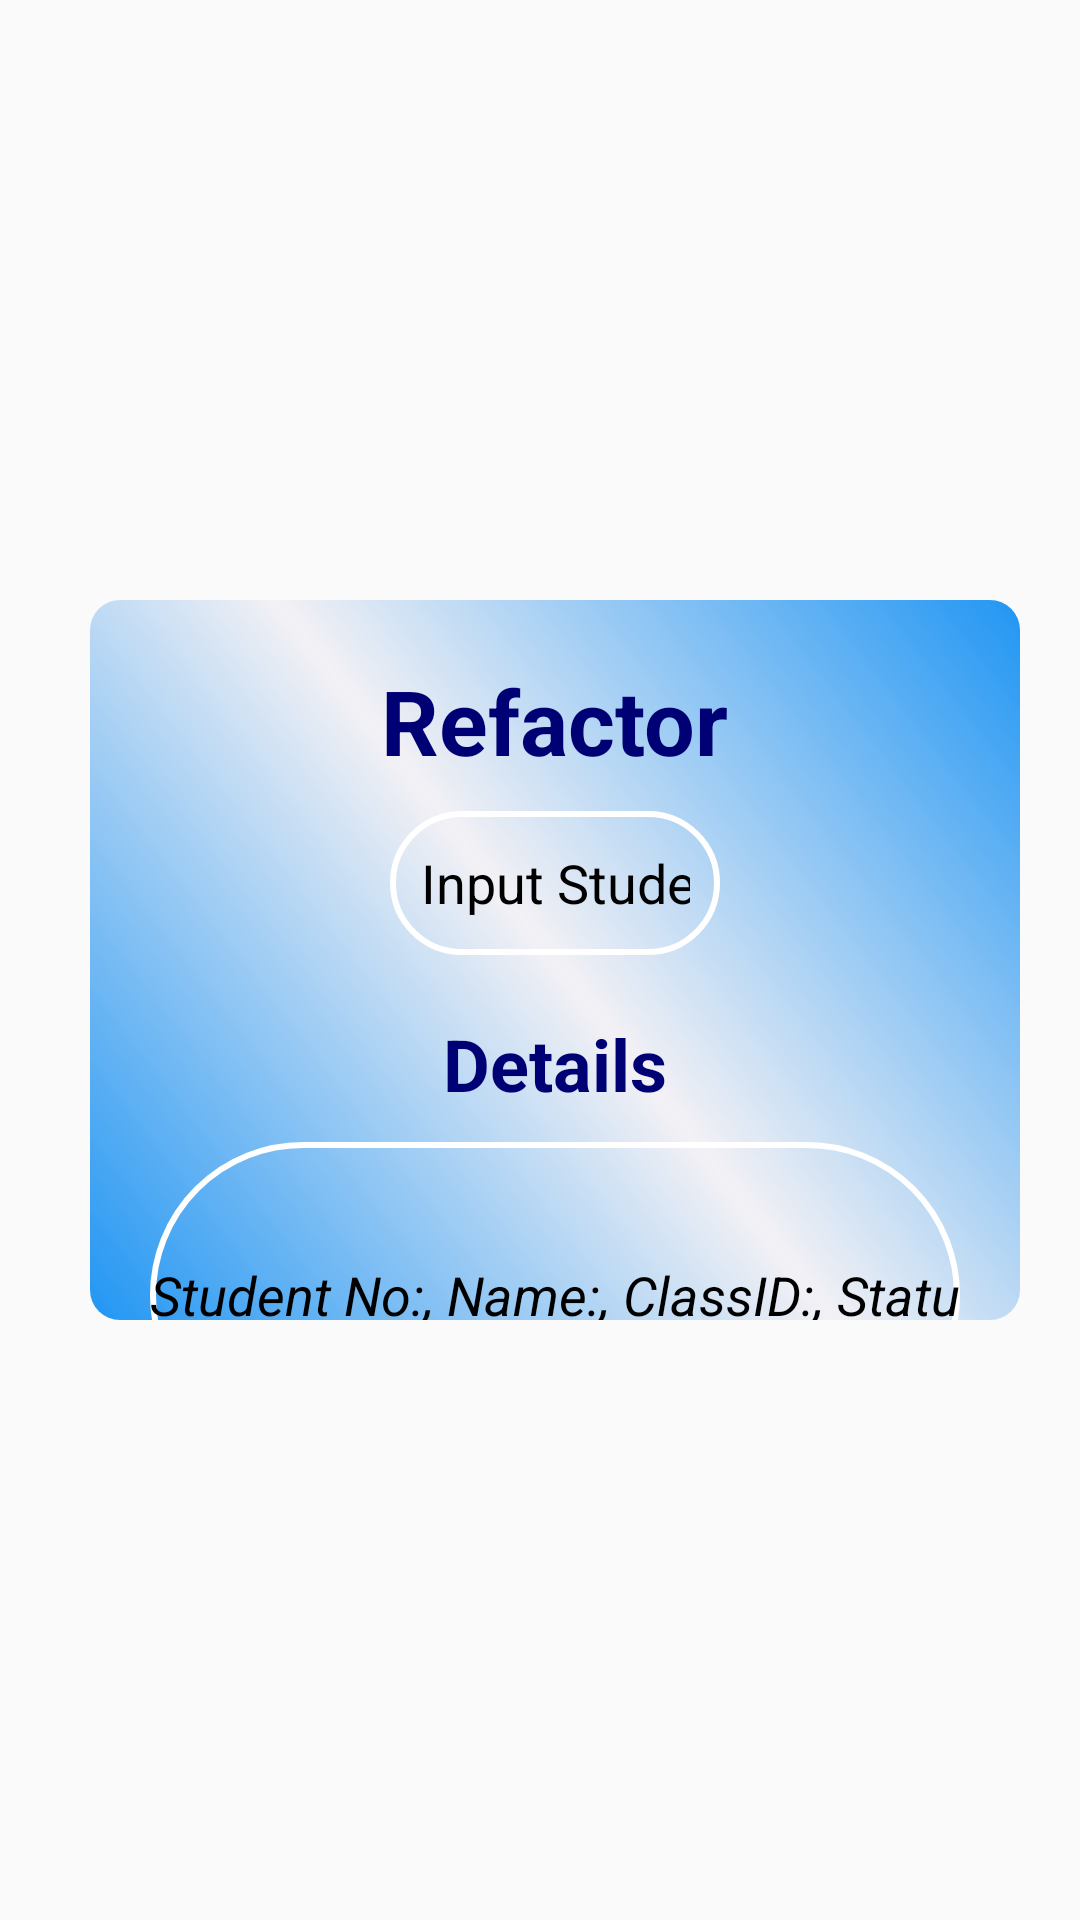

Here is an Android app screen rendered from its layout file. Give the layout XML and the strings, colors and styles it references.
<!-- AndroidManifest.xml: activity theme Theme.Design.Light -->
<!-- res/layout/activity_refactor.xml -->
<androidx.core.widget.NestedScrollView xmlns:android="http://schemas.android.com/apk/res/android"
    xmlns:app="http://schemas.android.com/apk/res-auto"
    xmlns:tools="http://schemas.android.com/tools"
    android:layout_width="match_parent"
    android:layout_height="match_parent"
    android:fillViewport="true">

    <androidx.constraintlayout.widget.ConstraintLayout
        android:background="@drawable/back2"
        tools:context=".RefactorActivity"
        android:layout_width="match_parent"
        android:layout_height="match_parent">

        <LinearLayout
            android:id="@+id/frameLayout"
            android:layout_width="match_parent"
            android:layout_height="match_parent"
            android:orientation="vertical"
            android:background="@drawable/rounded_corners"
            android:layout_marginTop="200dp"
            android:layout_marginBottom="200dp"
            android:layout_marginStart="30dp"
            android:layout_marginEnd="20dp"
            app:layout_constraintStart_toStartOf="parent"
            app:layout_constraintEnd_toEndOf="parent"
            tools:ignore="MissingConstraints">

            <TextView
                android:id="@+id/Refactor"
                android:layout_width="wrap_content"
                android:layout_height="wrap_content"
                android:text="Refactor"
                android:textColor="@color/grey"
                android:textSize="30sp"
                android:textStyle="bold"
                android:layout_marginTop="20dp"
                android:layout_gravity="center"
                app:layout_constraintTop_toBottomOf="@+id/Registration"
                app:layout_constraintStart_toStartOf="parent"
                app:layout_constraintEnd_toEndOf="parent" />

            <EditText
                android:id="@+id/studentAdmn"
                android:layout_width="match_parent"
                android:layout_height="wrap_content"
                android:background="@drawable/input_bg"
                android:ems="10"
                android:hint="Input Student No:"
                android:inputType="text"
                android:padding="10dp"
                android:layout_marginTop="10dp"
                android:layout_marginStart="100dp"
                android:layout_marginEnd="100dp"
                android:textAlignment="center"
                android:textColor="@color/black"
                android:textColorHint="@color/black"
                android:textSize="18sp"
                android:minWidth="48dp"
                android:minHeight="48dp" />




            <TextView
                android:id="@+id/StudentDetails"
                android:layout_width="wrap_content"
                android:layout_height="wrap_content"
                android:layout_marginTop="20dp"
                android:text="Details"
                android:textAlignment="center"
                android:textColor="@color/grey"
                android:textSize="24sp"
                android:textStyle="bold"
                android:layout_gravity="center"
                app:layout_constraintTop_toBottomOf="@+id/editTextArrears"
                app:layout_constraintStart_toStartOf="parent"
                app:layout_constraintEnd_toEndOf="parent" />

            <EditText
                android:id="@+id/editDetails"
                android:layout_width="wrap_content"
                android:layout_height="102dp"
                android:layout_gravity="center"
                android:layout_marginStart="20dp"
                android:layout_marginTop="10dp"
                android:layout_marginEnd="20dp"
                android:layout_marginBottom="20dp"
                android:background="@drawable/input_bg"
                android:ems="50"
                android:gravity="center"
                android:focusable="false"
                android:hint="Student No:, Name:, ClassID:, Status:"
                android:inputType="text"
                android:minWidth="48dp"
                android:minHeight="48dp"
                android:textAlignment="center"
                android:textColorHint="@color/black"
                android:textStyle="italic"
                android:textColor="@color/black"
                app:layout_constraintEnd_toEndOf="parent" />

            <Button
                android:id="@+id/buttonDelete"
                android:layout_width="match_parent"
                android:layout_height="wrap_content"
                android:layout_marginStart="130dp"
                android:layout_marginEnd="130dp"
                android:text="Clear"
                app:backgroundTint="@null"
                android:textColor="@color/white"
                android:background="@drawable/button_background"
                android:layout_marginTop="20dp"
                android:layout_marginBottom="20dp"
                android:textAlignment="center"
                android:textSize="30sp"
                app:layout_constraintEnd_toEndOf="parent"
                app:layout_constraintStart_toStartOf="parent"
                app:layout_constraintTop_toBottomOf="@+id/frameLayout" />



        </LinearLayout>


    </androidx.constraintlayout.widget.ConstraintLayout>

</androidx.core.widget.NestedScrollView>
<!-- resources referenced by this layout -->
<resources>
  <color name="black">#FF000000</color>
  <color name="grey">#000075</color>
  <color name="white">#FFFFFFFF</color>
  <!-- drawable button_background (drawable) -->
  <layer-list xmlns:android="http://schemas.android.com/apk/res/android">
      
      <item>
          <shape>
              <gradient
                  android:startColor="#E8FFFFFF"
                  android:centerColor="#00FFFFFF"
                  android:endColor="#A4FFFFFF"
                  android:angle="270"/>
              <corners android:radius="40dp"/>
              <padding android:bottom="2dp"  />
          </shape>
  
      </item>
      
      <item>
          <shape android:shape="rectangle">
              <solid android:color="#0288D1" />
              <corners android:radius="40dp" />
          </shape>
      </item>
  </layer-list>
  <!-- drawable input_bg (drawable) -->
  <?xml version="1.0" encoding="utf-8"?>
  <shape xmlns:android="http://schemas.android.com/apk/res/android">
      <stroke android:color="@color/white" android:width="2dp"/>
      <corners android:radius="70dp" />
  </shape>
  <!-- drawable rounded_corners (drawable) -->
  <shape xmlns:android="http://schemas.android.com/apk/res/android">
      <solid android:color="#FFFFFF" />
      <corners android:radius="10dp" />
      <gradient
          android:startColor="#2196F3"
          android:centerColor="#F2F2F0F4"
          android:endColor="#2196F3"
          android:angle="45" />
  </shape>
</resources>
